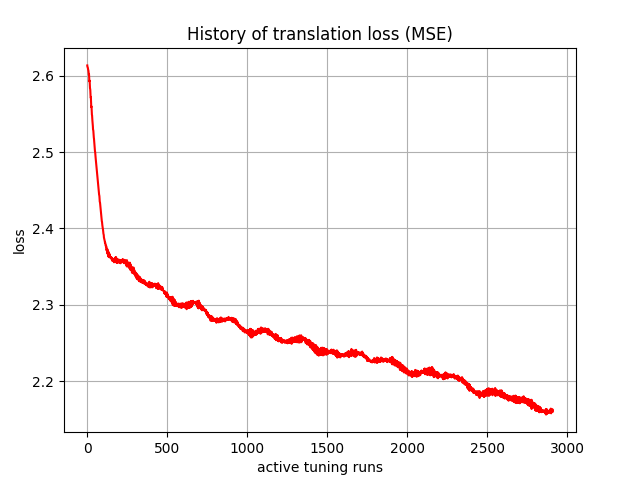

Source data for this figure (header and first rows):
, 0
0, 2.614
1, 2.612
2, 2.611
3, 2.611
4, 2.609
5, 2.608
6, 2.607
7, 2.607
8, 2.605
9, 2.602
10, 2.601
11, 2.602
12, 2.597
13, 2.593
14, 2.594
15, 2.593
16, 2.587
17, 2.583
18, 2.583
19, 2.581
20, 2.575
21, 2.572
22, 2.572
23, 2.569
24, 2.563
25, 2.559
26, 2.56
27, 2.558
28, 2.551
29, 2.549
30, 2.548
31, 2.544
32, 2.541
33, 2.539
34, 2.538
35, 2.534
36, 2.53
37, 2.529
38, 2.528
39, 2.524
40, 2.52
41, 2.519
42, 2.517
43, 2.514
44, 2.51
45, 2.51
46, 2.508
47, 2.504
48, 2.501
49, 2.5
50, 2.498
51, 2.495
52, 2.493
53, 2.491
54, 2.488
55, 2.486
56, 2.483
57, 2.482
58, 2.48
59, 2.476
... 2,850 more rows
